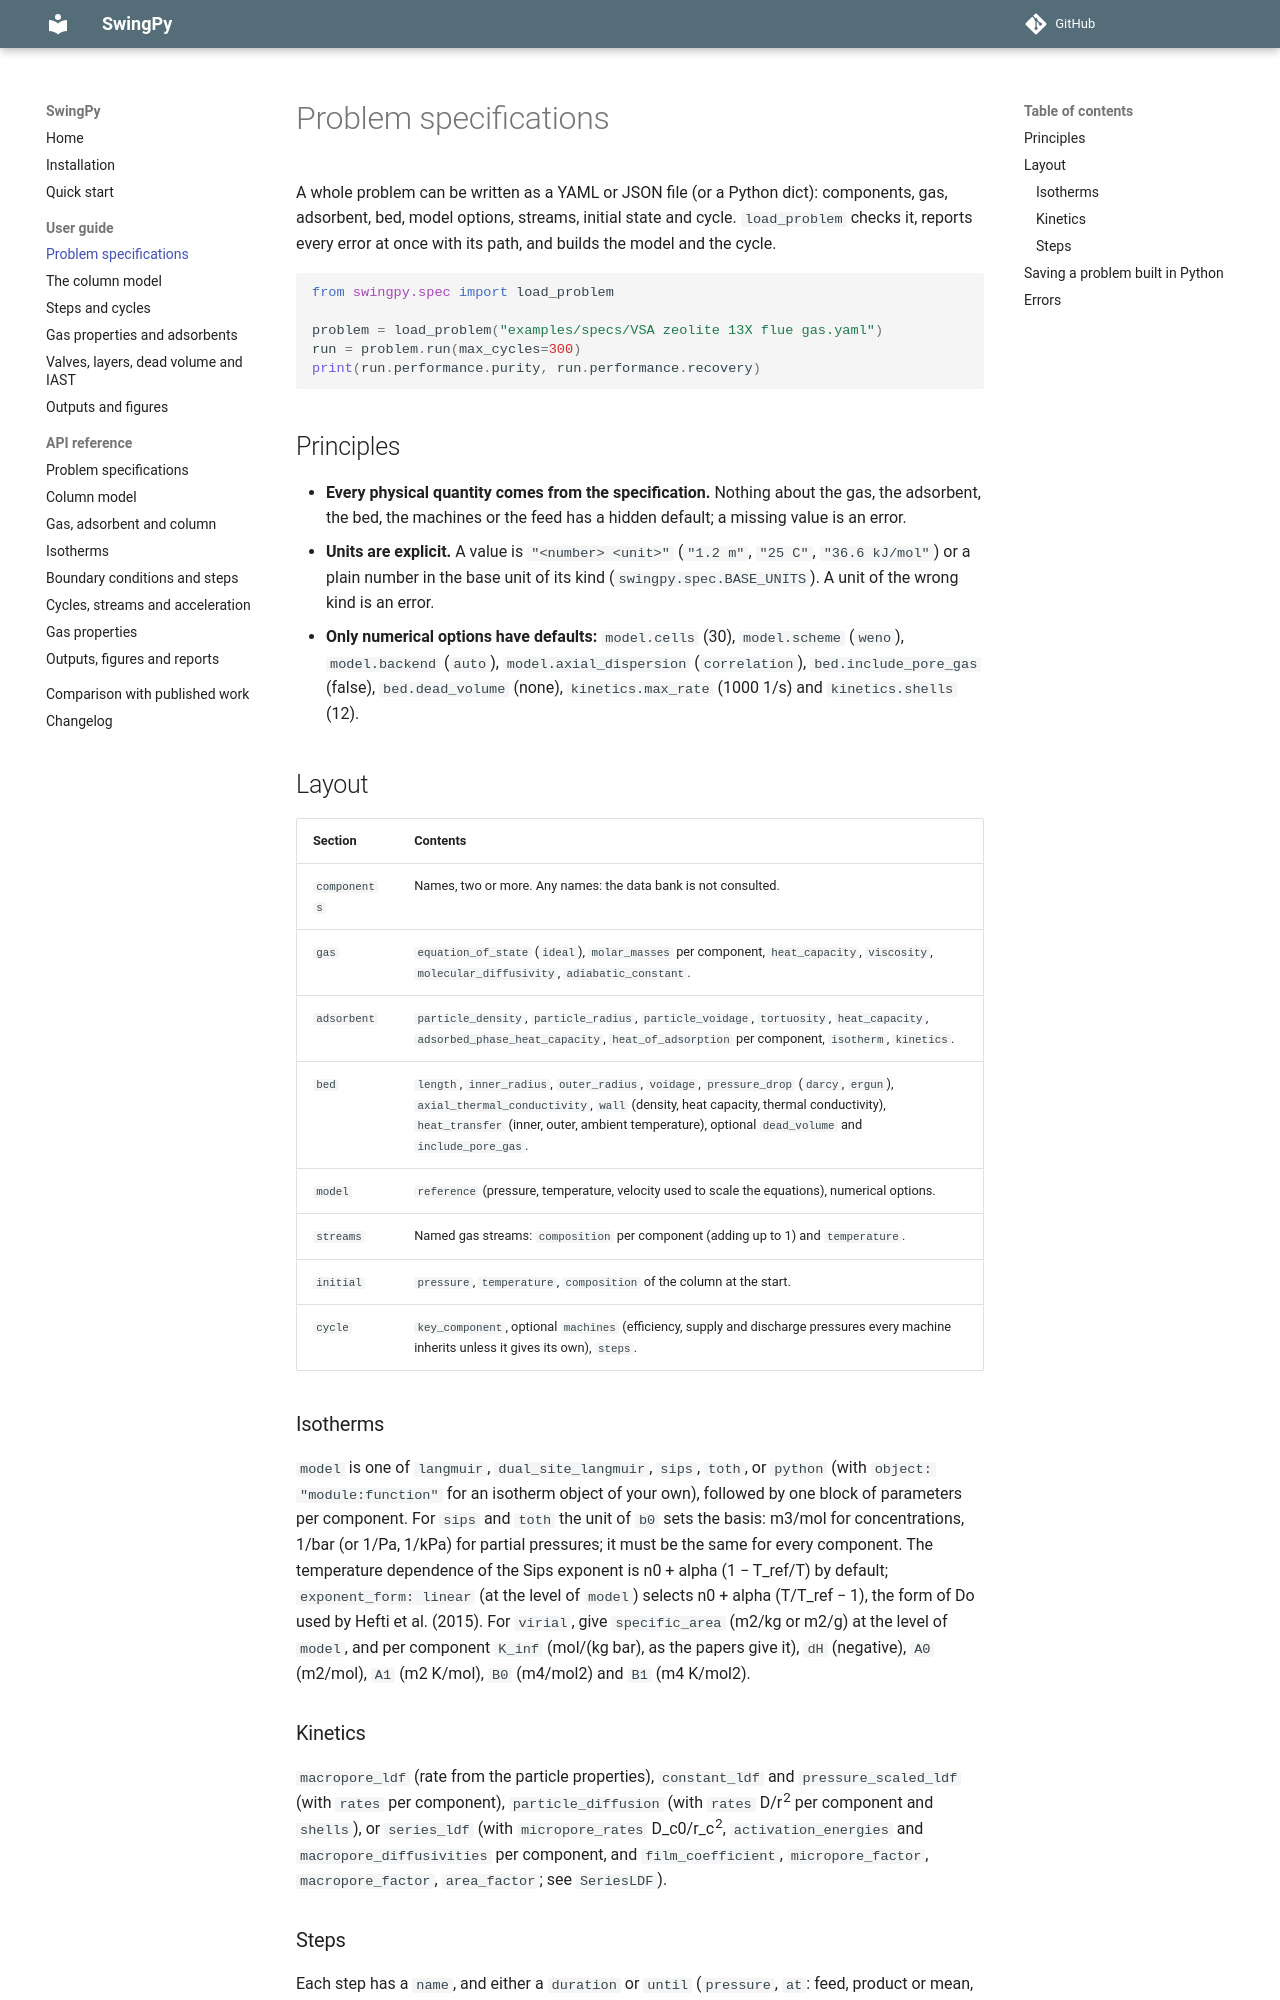

repository: mohammmadyazdani/swingpy · page: guide/specification/index.html · generator: mkdocs

# Problem specifications

A whole problem can be written as a YAML or JSON file (or a Python dict):
components, gas, adsorbent, bed, model options, streams, initial state and
cycle. `load_problem` checks it, reports every error at once with its path,
and builds the model and the cycle.

```python
from swingpy.spec import load_problem

problem = load_problem("examples/specs/VSA zeolite 13X flue gas.yaml")
run = problem.run(max_cycles=300)
print(run.performance.purity, run.performance.recovery)
```

## Principles

- **Every physical quantity comes from the specification.** Nothing about the gas, the adsorbent, the bed, the machines or the feed has a hidden default; a missing value is an error.
- **Units are explicit.** A value is `"<number> <unit>"` (`"1.2 m"`, `"25 C"`, `"36.6 kJ/mol"`) or a plain number in the base unit of its kind (`swingpy.spec.BASE_UNITS`). A unit of the wrong kind is an error.
- **Only numerical options have defaults:** `model.cells` (30), `model.scheme` (`weno`), `model.backend` (`auto`), `model.axial_dispersion` (`correlation`), `bed.include_pore_gas` (false), `bed.dead_volume` (none), `kinetics.max_rate` (1000 1/s) and `kinetics.shells` (12).

## Layout

| Section | Contents |
|---|---|
| `components` | Names, two or more. Any names: the data bank is not consulted. |
| `gas` | `equation_of_state` (`ideal`), `molar_masses` per component, `heat_capacity`, `viscosity`, `molecular_diffusivity`, `adiabatic_constant`. |
| `adsorbent` | `particle_density`, `particle_radius`, `particle_voidage`, `tortuosity`, `heat_capacity`, `adsorbed_phase_heat_capacity`, `heat_of_adsorption` per component, `isotherm`, `kinetics`. |
| `bed` | `length`, `inner_radius`, `outer_radius`, `voidage`, `pressure_drop` (`darcy`, `ergun`), `axial_thermal_conductivity`, `wall` (density, heat capacity, thermal conductivity), `heat_transfer` (inner, outer, ambient temperature), optional `dead_volume` and `include_pore_gas`. |
| `model` | `reference` (pressure, temperature, velocity used to scale the equations), numerical options. |
| `streams` | Named gas streams: `composition` per component (adding up to 1) and `temperature`. |
| `initial` | `pressure`, `temperature`, `composition` of the column at the start. |
| `cycle` | `key_component`, optional `machines` (efficiency, supply and discharge pressures every machine inherits unless it gives its own), `steps`. |

### Isotherms

`model` is one of `langmuir`, `dual_site_langmuir`, `sips`, `toth`, or `python` (with `object: "module:function"` for an isotherm object of your own), followed by one block of parameters per component. For `sips` and `toth` the unit of `b0` sets the basis: m3/mol for concentrations, 1/bar (or 1/Pa, 1/kPa) for partial pressures; it must be the same for every component. The temperature dependence of the Sips exponent is n0 + alpha (1 − T_ref/T) by default; `exponent_form: linear` (at the level of `model`) selects n0 + alpha (T/T_ref − 1), the form of Do used by Hefti et al. (2015). For `virial`, give `specific_area` (m2/kg or m2/g) at the level of `model`, and per component `K_inf` (mol/(kg bar), as the papers give it), `dH` (negative), `A0` (m2/mol), `A1` (m2 K/mol), `B0` (m4/mol2) and `B1` (m4 K/mol2).

### Kinetics

`macropore_ldf` (rate from the particle properties), `constant_ldf` and `pressure_scaled_ldf` (with `rates` per component), `particle_diffusion` (with `rates` D/r<sup>2</sup> per component and `shells`), or `series_ldf` (with `micropore_rates` D_c0/r_c<sup>2</sup>, `activation_energies` and `macropore_diffusivities` per component, and `film_coefficient`, `micropore_factor`, `macropore_factor`, `area_factor`; see `SeriesLDF`).
